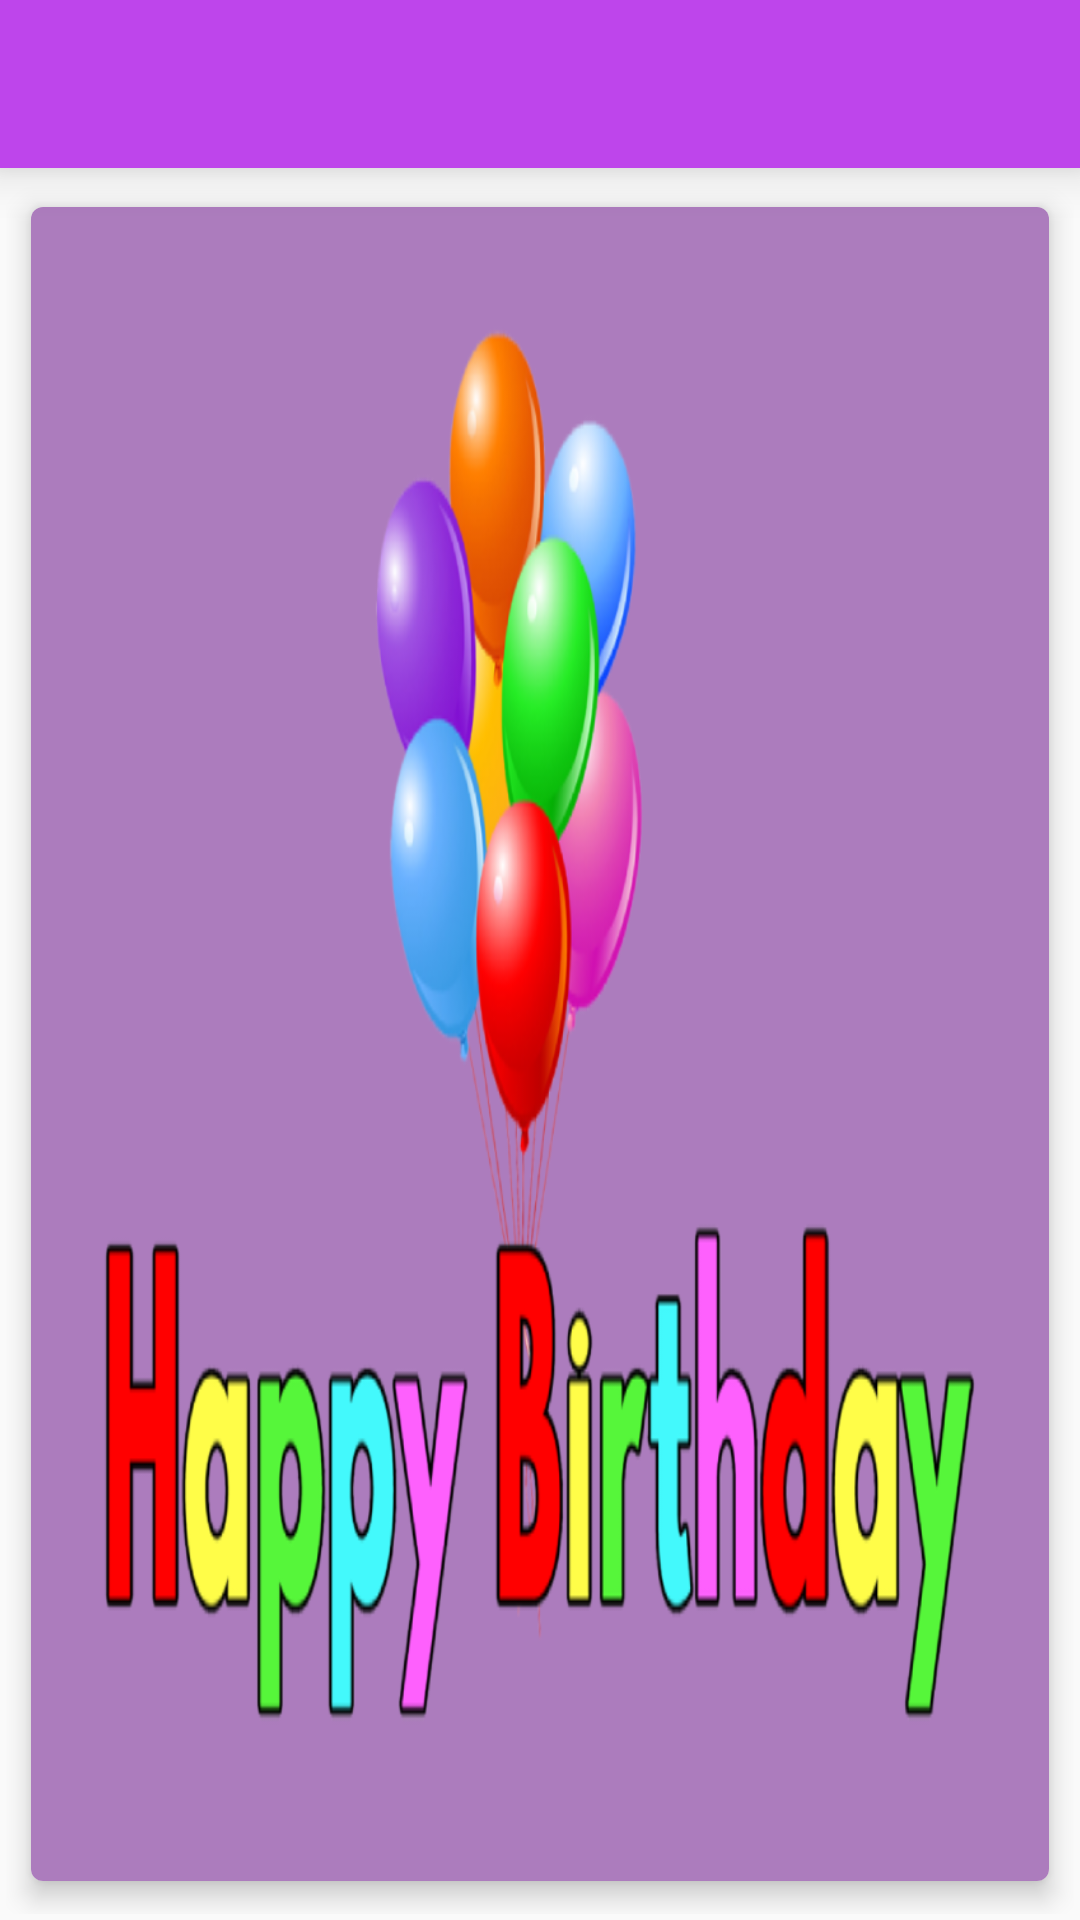

This screen was rendered from an Android layout file. Write that file and the resources it references.
<!-- AndroidManifest.xml: application theme AppTheme -->
<!-- res/layout/activity_main.xml -->
<?xml version="1.0" encoding="utf-8"?>
<RelativeLayout xmlns:android="http://schemas.android.com/apk/res/android"
    xmlns:app="http://schemas.android.com/apk/res-auto"
    xmlns:card_view="http://schemas.android.com/apk/res-auto"
    xmlns:tools="http://schemas.android.com/tools"
    xmlns:ads="http://schemas.android.com/apk/res-auto"
    android:layout_width="match_parent"
    android:layout_height="match_parent"
    tools:context=".activities.MainActivity">

    <android.support.v7.widget.Toolbar
        android:id="@+id/main_toolbar"
        android:layout_width="match_parent"
        android:layout_height="wrap_content"
        android:layout_alignParentTop="true"
        android:background="@color/colorPrimary"
        android:elevation="10dp"
        android:theme="@style/ThemeToolbar"
        app:titleTextColor="#ffffff" />

    <RelativeLayout
        android:layout_width="match_parent"
        android:layout_height="match_parent"
        android:layout_above="@+id/ads_layout"
        android:layout_below="@+id/main_toolbar"
        >

        <RelativeLayout
            android:id="@+id/top_layout"
            android:layout_width="match_parent"
            android:layout_height="wrap_content"
            android:layout_alignParentTop="true"
            android:layout_margin="2dp">

            <android.support.v7.widget.CardView
                android:id="@+id/card_view"
                android:layout_width="match_parent"
                android:layout_height="match_parent"
                android:layout_gravity="center"
                android:layout_margin="2dp"
                card_view:cardBackgroundColor="#FFFFFF"
                card_view:cardCornerRadius="4dp"
                card_view:cardElevation="5dp"
                card_view:cardUseCompatPadding="true">

                <ImageView
                    android:id="@+id/frame_image_view"
                    android:layout_width="match_parent"
                    android:layout_height="match_parent"
                    android:adjustViewBounds="true"
                    android:scaleType="fitXY"
                    android:src="@drawable/banner"/>

            </android.support.v7.widget.CardView>


        </RelativeLayout>

        <RelativeLayout
            android:layout_width="match_parent"
            android:layout_height="match_parent"
            android:layout_below="@+id/top_layout"
            android:layout_centerHorizontal="true"
            android:layout_marginTop="2dp"
            android:gravity="center_vertical"
            android:layout_centerVertical="true"
            android:background="#F8FBFF">

            <LinearLayout
                android:id="@+id/options_lay"
                android:layout_width="match_parent"
                android:layout_height="wrap_content"
                android:layout_centerHorizontal="true"
                android:orientation="horizontal"
                android:weightSum="3">

                <RelativeLayout
                    android:id="@+id/start_lay"
                    android:layout_width="0dp"
                    android:layout_height="wrap_content"
                    android:layout_weight="1"
                    android:background="#FFFFFF"
                    android:paddingBottom="15dp"
                    android:paddingTop="15dp">

                    <ImageView
                        android:id="@+id/start"
                        android:layout_width="wrap_content"
                        android:layout_height="wrap_content"
                        android:layout_centerHorizontal="true"
                        android:src="@mipmap/ic_start" />

                    <TextView
                        android:layout_width="wrap_content"
                        android:layout_height="wrap_content"
                        android:layout_below="@+id/start"
                        android:layout_centerHorizontal="true"
                        android:text="Start"
                        android:textAppearance="?android:attr/textAppearanceSmall"
                        android:textColor="@android:color/black" />

                </RelativeLayout>
                <View
                    android:layout_width="2dp"
                    android:layout_height="match_parent"
                    android:background="@android:color/transparent"/>
                <RelativeLayout
                    android:id="@+id/viewfiles_lay"
                    android:layout_width="0dp"
                    android:layout_height="wrap_content"
                    android:layout_weight="1"
                    android:background="#FFFFFF"
                    android:paddingBottom="15dp"
                    android:paddingTop="15dp">

                    <ImageView
                        android:id="@+id/viewfiles"
                        android:layout_width="wrap_content"
                        android:layout_height="wrap_content"
                        android:layout_centerHorizontal="true"
                        android:src="@mipmap/ic_album" />

                    <TextView
                        android:layout_width="wrap_content"
                        android:layout_height="wrap_content"
                        android:layout_below="@+id/viewfiles"
                        android:layout_centerHorizontal="true"
                        android:text="Albums"
                        android:textAppearance="?android:attr/textAppearanceSmall"
                        android:textColor="@android:color/black" />

                </RelativeLayout>
                <View
                    android:layout_width="2dp"
                    android:layout_height="match_parent"
                    android:background="@android:color/transparent"/>

                <RelativeLayout
                    android:id="@+id/rate_us_lay"
                    android:layout_width="0dp"
                    android:layout_height="wrap_content"
                    android:layout_weight="1"
                    android:background="#FFFFFF"
                    android:paddingBottom="15dp"
                    android:paddingTop="15dp">

                    <ImageView
                        android:id="@+id/rate_us"
                        android:layout_width="wrap_content"
                        android:layout_height="wrap_content"
                        android:layout_centerHorizontal="true"
                        android:src="@mipmap/ic_rate" />

                    <TextView
                        android:layout_width="wrap_content"
                        android:layout_height="wrap_content"
                        android:layout_below="@+id/rate_us"
                        android:layout_centerHorizontal="true"
                        android:text="Rate Us"
                        android:textAppearance="?android:attr/textAppearanceSmall"
                        android:textColor="@android:color/black" />

                </RelativeLayout>

            </LinearLayout>
        </RelativeLayout>


        <RelativeLayout
            android:id="@+id/more_apps_lay_out"
            android:layout_width="match_parent"
            android:layout_height="wrap_content"
            android:layout_alignParentBottom="true"
            android:layout_centerVertical="true"
            android:padding="2dp"
            android:visibility="gone">

            <TextView
                android:id="@+id/text_ads"
                android:layout_width="match_parent"
                android:layout_height="wrap_content"
                android:layout_alignParentTop="true"
                android:layout_marginLeft="10dp"
                android:layout_marginTop="5dp"
                android:text="ok"
                android:textAppearance="?android:textAppearanceMedium"
                android:textColor="#000"
                android:textSize="12sp"
                android:textStyle="bold"
                android:visibility="gone" />

            <android.support.v7.widget.RecyclerView
                android:id="@+id/more_app_recycler_view"
                android:layout_width="match_parent"
                android:layout_height="wrap_content"
                android:layout_below="@+id/text_ads">

            </android.support.v7.widget.RecyclerView>

        </RelativeLayout>


    </RelativeLayout>

    <RelativeLayout
        android:id="@+id/ads_layout"
        android:layout_width="match_parent"
        android:layout_height="wrap_content"
        android:background="#dadada"
        android:layout_alignParentBottom="true"
        >

        <RelativeLayout
            android:id="@+id/banner_ads_layout"
            android:layout_width="match_parent"
            android:layout_height="wrap_content"
            android:visibility="gone">

            <RelativeLayout
                android:id="@+id/ads_view_layout"
                android:layout_width="match_parent"
                android:layout_height="5dp" />

            <TextView
                android:id="@+id/textview1"
                android:layout_width="wrap_content"
                android:layout_height="wrap_content"
                android:layout_alignParentTop="true"
                android:background="@drawable/adboarder"
                android:padding="1dp"
                android:text="AD"
                android:textAppearance="?android:attr/textAppearanceSmall"
                android:textColor="@android:color/white"
                android:textSize="10sp"
                android:textStyle="normal"
                android:layout_toLeftOf="@+id/adView"
                android:layout_margin="2dp"/>

            <com.google.android.gms.ads.AdView
                android:id="@+id/adView"
                android:layout_width="wrap_content"
                android:layout_height="wrap_content"
                android:layout_below="@+id/ads_view_layout"
                android:layout_centerHorizontal="true"
                ads:adSize="BANNER"
                ads:adUnitId="@string/banner_ad_id" />
        </RelativeLayout>



    </RelativeLayout>


</RelativeLayout>
<!-- resources referenced by this layout -->
<resources>
  <color name="colorPrimary">#FFBE45EB</color>
  <!-- drawable adboarder (drawable) -->
  <?xml version="1.0" encoding="utf-8"?>
  <shape xmlns:android="http://schemas.android.com/apk/res/android"
      android:padding="1dp"
      android:shape="rectangle">
      
      <solid android:color="#fc8107" />
  
      <corners android:radius="3dp" />
      <stroke android:width="2dp"
          android:color="@color/black"></stroke>
  </shape>
  <!-- drawable banner: png bitmap (drawable, 123228 bytes) -->
  <!-- mipmap ic_album: png bitmap (mipmap-hdpi, 1049 bytes) -->
  <!-- mipmap ic_rate: png bitmap (mipmap-hdpi, 1198 bytes) -->
  <!-- mipmap ic_start: png bitmap (mipmap-hdpi, 1011 bytes) -->
  <string name="banner_ad_id">ca-app-pub-3940256099942544/6300978111</string>
  <style name="ThemeToolbar" parent="Theme.AppCompat.Light">
  
          
          <item name="colorControlNormal">@android:color/white</item>
          <item name="drawerArrowStyle">@style/WhiteDrawerIconStyle</item>
          
          <item name="android:textColorSecondary">@android:color/white</item>
      </style>
  <style name="AppTheme" parent="Theme.AppCompat.Light.NoActionBar">
          
          <item name="colorPrimary">@color/colorPrimary</item>
          <item name="colorPrimaryDark">@color/colorPrimaryDark</item>
          <item name="colorAccent">@color/colorAccent</item>
      </style>
  <color name="black">#000000</color>
  <style name="WhiteDrawerIconStyle" parent="Widget.AppCompat.DrawerArrowToggle">
          <item name="spinBars">true</item>
          <item name="color">@android:color/white</item>
      </style>
  <color name="colorPrimaryDark">#C974EB</color>
  <color name="colorAccent">#FF4081</color>
</resources>
